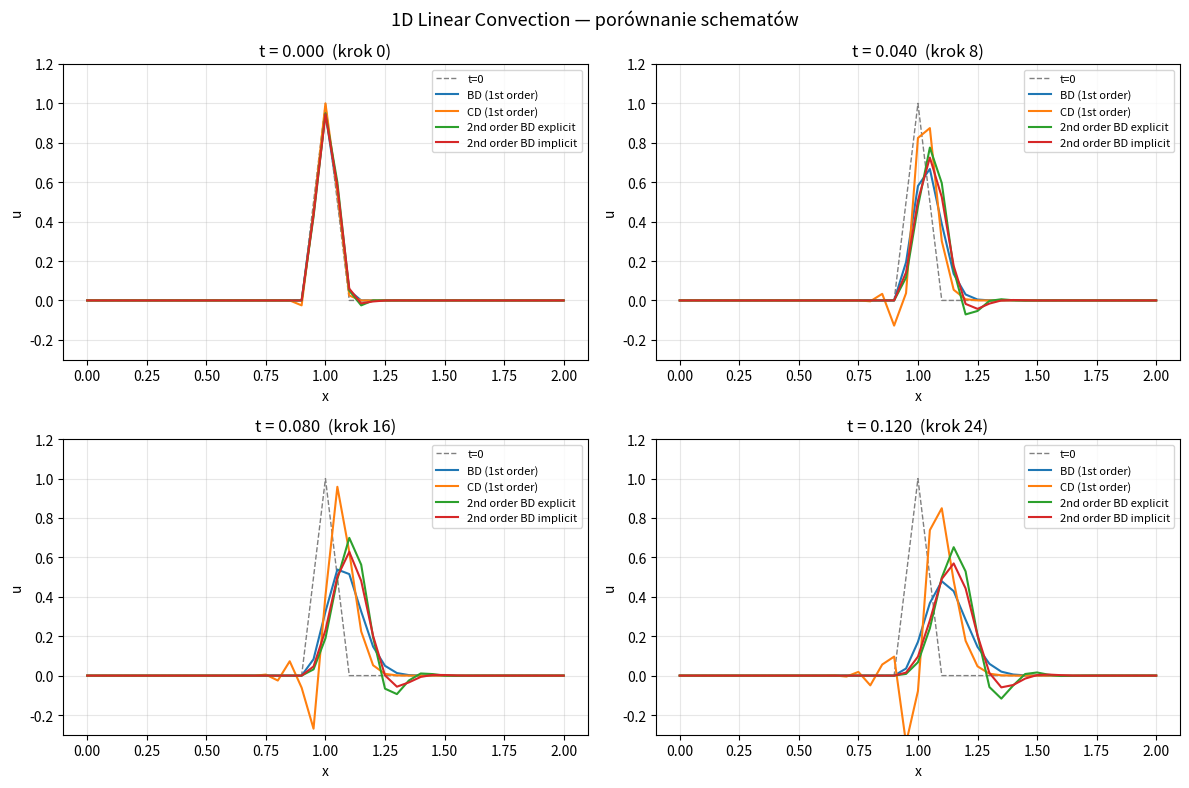

The script that saved this image:
# -*- coding: utf-8 -*-
"""
Created on Fri Apr 24 11:11:37 2026

@author: szczv
"""

import numpy
from matplotlib import pyplot

nx = 41
nt = 25
sigma = 0.1
c = 1
dx = 0.05
dt = sigma * dx / c

ubd = numpy.zeros(nx)
ucd = numpy.zeros(nx)
u2bde = numpy.zeros(nx)
u2bdi = numpy.zeros(nx)

x = numpy.linspace(0, 2, nx)
for i in range(nx):
    if 0.9 <= x[i] <= 1.0:
        ubd[i] = ucd[i] = u2bde[i] = u2bdi[i] = 10*(x[i]-0.9)
    if 1.0 <= x[i] <= 1.1:
        ubd[i] = ucd[i] = u2bde[i] = u2bdi[i] = 10*(1.1-x[i])

uzero = ubd.copy()

A = numpy.zeros((nx, nx))
r = c * dt / (2 * dx)
A[0, 0] = 1
A[1, 1] = 1
A[-1, -1] = 1
for i in range(2, nx-1):
    A[i, i]   = 1 + 3*r
    A[i, i-1] = -4*r
    A[i, i-2] = r

snap_steps = [0, nt//3, 2*nt//3, nt-1]
snapshots = {s: None for s in snap_steps}

for it in range(nt):
    unbd  = ubd.copy()
    uncd  = ucd.copy()
    un2bde = u2bde.copy()
    un2bdi = u2bdi.copy()

    for i in range(1, nx-1):
        ubd[i]   = unbd[i]   - c*dt/dx*(unbd[i] - unbd[i-1])
        ucd[i]   = uncd[i]   - c*dt/2/dx*(uncd[i+1] - uncd[i-1])
        u2bde[i] = un2bde[i] - c*dt/2/dx*(3*un2bde[i] - 4*un2bde[i-1] + un2bde[i-2])

    b = un2bdi.copy()
    u2bdi = numpy.linalg.solve(A, b)

    if it in snap_steps:
        snapshots[it] = {
            'ubd':   ubd.copy(),
            'ucd':   ucd.copy(),
            'u2bde': u2bde.copy(),
            'u2bdi': u2bdi.copy(),
        }

fig, axes = pyplot.subplots(2, 2, figsize=(12, 8))
fig.suptitle('1D Linear Convection — porównanie schematów', fontsize=13)

for ax, step in zip(axes.flat, snap_steps):
    snap = snapshots[step]
    t_val = step * dt
    ax.plot(x, uzero,        color='gray', linestyle='--', linewidth=1, label='t=0')
    ax.plot(x, snap['ubd'],   label='BD (1st order)')
    ax.plot(x, snap['ucd'],   label='CD (1st order)')
    ax.plot(x, snap['u2bde'], label='2nd order BD explicit')
    ax.plot(x, snap['u2bdi'], label='2nd order BD implicit')
    ax.set_title(f't = {t_val:.3f}  (krok {step})')
    ax.set_xlabel('x')
    ax.set_ylabel('u')
    ax.set_ylim(-0.3, 1.2)
    ax.legend(fontsize=8)
    ax.grid(True, alpha=0.3)

pyplot.tight_layout()
pyplot.show()
